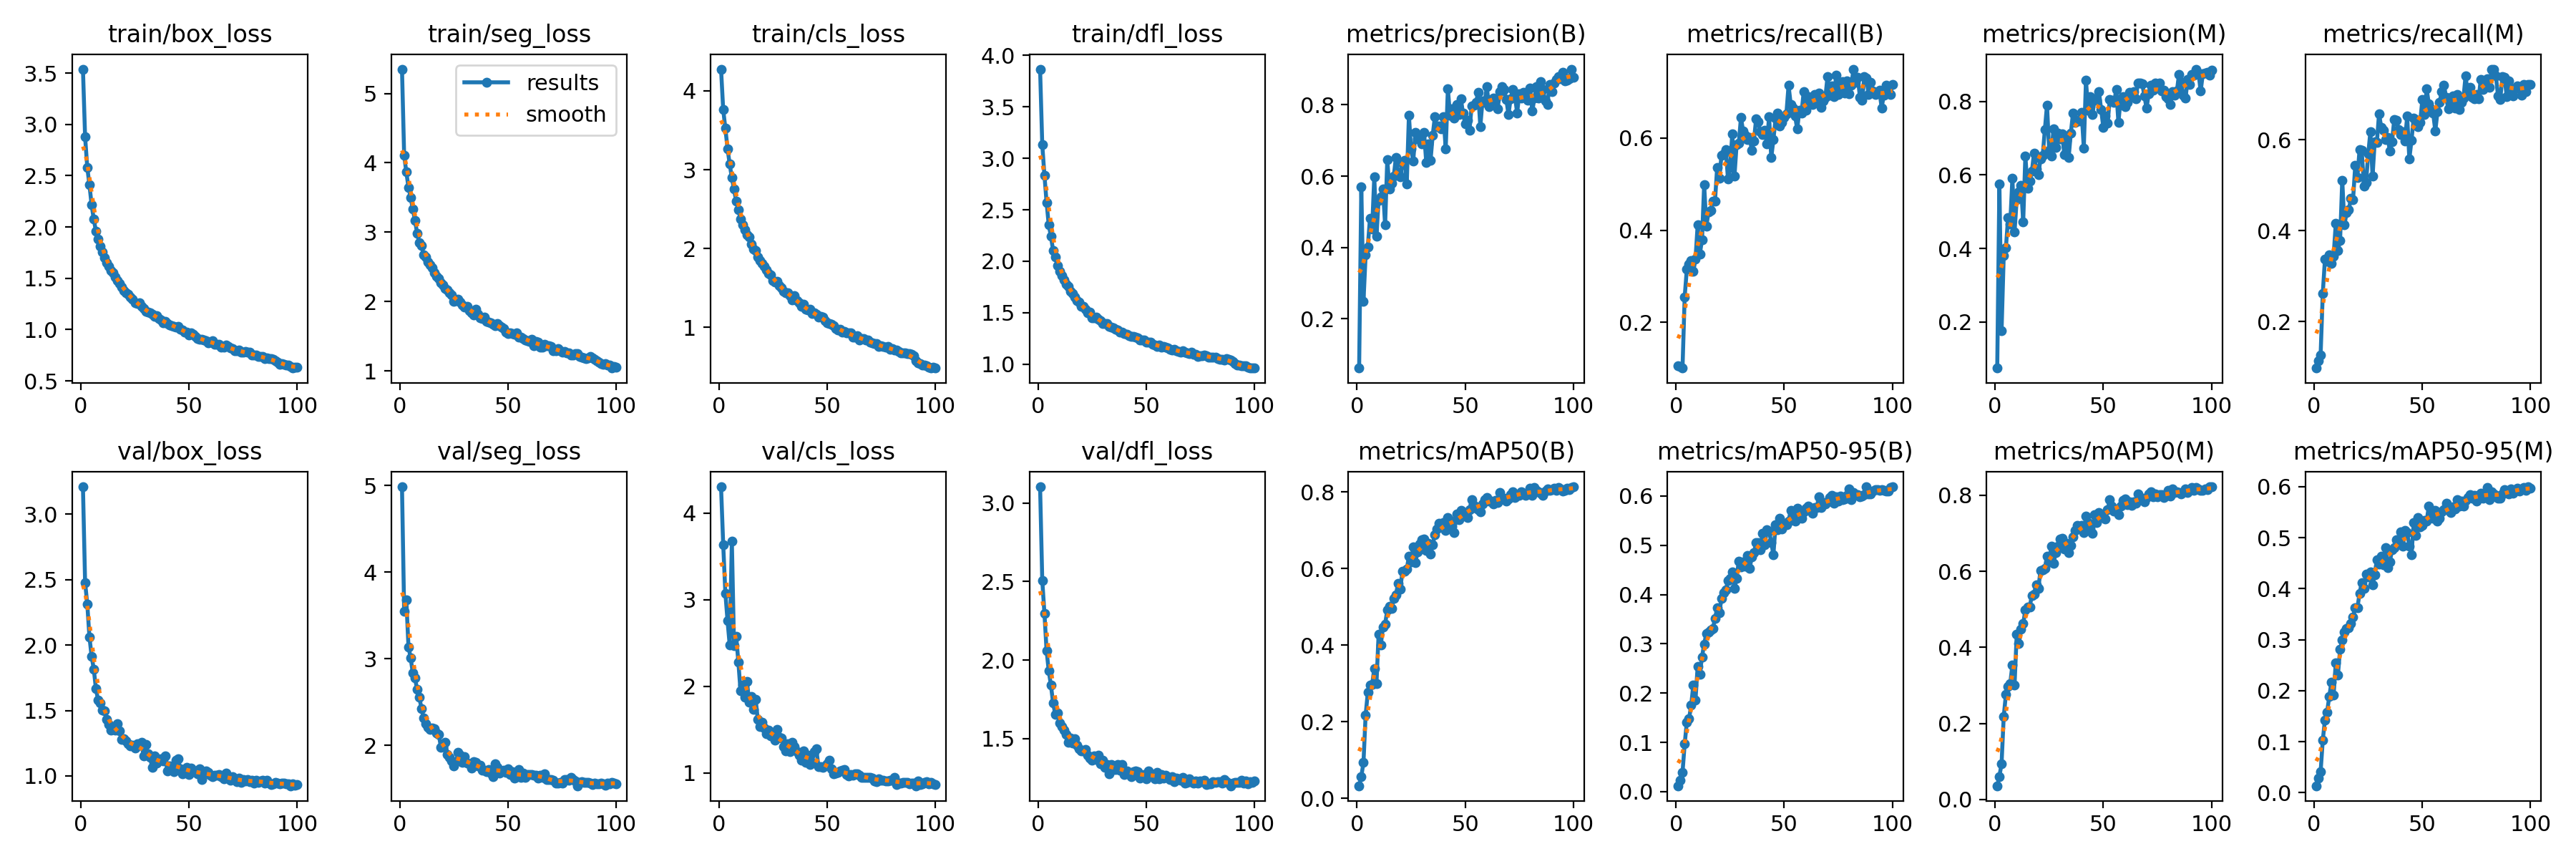

The data file committed next to this chart (first rows):
epoch, time, train/box_loss, train/seg_loss, train/cls_loss, train/dfl_loss, metrics/precision(B), metrics/recall(B), metrics/mAP50(B), metrics/mAP50-95(B), metrics/precision(M), metrics/recall(M), metrics/mAP50(M), metrics/mAP50-95(M), val/box_loss, val/seg_loss, val/cls_loss, val/dfl_loss, lr/pg0, lr/pg1, lr/pg2
1, 47.91, 3.539, 5.351, 4.276, 3.867, 0.06202, 0.1058, 0.03286, 0.01204, 0.07503, 0.09753, 0.03606, 0.01346, 3.208, 4.986, 4.304, 3.103, 0.000552, 0.000552, 0.000552
2, 96.05, 2.877, 4.108, 3.761, 3.134, 0.5698, 0.1041, 0.05717, 0.02387, 0.5759, 0.1142, 0.06083, 0.02847, 2.477, 3.551, 3.638, 2.508, 0.001097, 0.001097, 0.001097
3, 141.7, 2.582, 3.866, 3.523, 2.837, 0.2482, 0.1007, 0.09324, 0.03916, 0.1762, 0.1263, 0.09413, 0.04092, 2.313, 3.68, 3.077, 2.299, 0.00163, 0.00163, 0.00163
4, 187.6, 2.41, 3.647, 3.268, 2.572, 0.3787, 0.2553, 0.2177, 0.09686, 0.3804, 0.262, 0.2183, 0.1028, 2.062, 3.138, 2.759, 2.059, 0.001617, 0.001617, 0.001617
5, 233.5, 2.216, 3.502, 3.07, 2.352, 0.4023, 0.3157, 0.2764, 0.1414, 0.4015, 0.3365, 0.2758, 0.1426, 1.914, 3.008, 2.479, 1.931, 0.001601, 0.001601, 0.001601
6, 279.1, 2.076, 3.329, 2.896, 2.244, 0.481, 0.3267, 0.2961, 0.1475, 0.4835, 0.3317, 0.2968, 0.1583, 1.817, 2.834, 3.674, 1.84, 0.001584, 0.001584, 0.001584
7, 324.6, 1.96, 3.172, 2.75, 2.106, 0.4519, 0.3339, 0.2968, 0.1752, 0.4666, 0.3466, 0.305, 0.1885, 1.666, 2.777, 2.469, 1.728, 0.001568, 0.001568, 0.001568
8, 370.5, 1.883, 2.982, 2.597, 2.043, 0.5989, 0.3106, 0.3394, 0.2167, 0.591, 0.3276, 0.3536, 0.2166, 1.581, 2.643, 2.58, 1.655, 0.001551, 0.001551, 0.001551
9, 416.6, 1.814, 2.851, 2.493, 1.959, 0.431, 0.3373, 0.299, 0.1865, 0.4456, 0.3431, 0.3007, 0.1907, 1.557, 2.555, 2.284, 1.663, 0.001535, 0.001535, 0.001535
10, 462, 1.757, 2.802, 2.373, 1.899, 0.5322, 0.4116, 0.4288, 0.2547, 0.5328, 0.4153, 0.4335, 0.2546, 1.503, 2.425, 1.949, 1.6, 0.001518, 0.001518, 0.001518
11, 508.3, 1.699, 2.676, 2.302, 1.857, 0.5426, 0.3485, 0.4004, 0.2381, 0.5548, 0.3561, 0.4104, 0.2309, 1.497, 2.315, 2.013, 1.575, 0.001502, 0.001502, 0.001502
12, 553.9, 1.654, 2.637, 2.236, 1.815, 0.5647, 0.3784, 0.4472, 0.2735, 0.5715, 0.3785, 0.4478, 0.2807, 1.433, 2.247, 1.876, 1.555, 0.001485, 0.001485, 0.001485
13, 599.7, 1.616, 2.572, 2.172, 1.777, 0.4628, 0.4988, 0.4553, 0.2995, 0.4727, 0.5107, 0.4624, 0.2996, 1.395, 2.208, 2.056, 1.525, 0.001469, 0.001469, 0.001469
14, 646.3, 1.573, 2.531, 2.142, 1.759, 0.6465, 0.4084, 0.4911, 0.3207, 0.6524, 0.4122, 0.4983, 0.315, 1.351, 2.181, 1.817, 1.477, 0.001452, 0.001452, 0.001452
15, 692.3, 1.554, 2.484, 2.055, 1.707, 0.5643, 0.4391, 0.5015, 0.3239, 0.5643, 0.4391, 0.505, 0.3223, 1.369, 2.199, 1.881, 1.502, 0.001436, 0.001436, 0.001436
16, 739.4, 1.512, 2.414, 1.995, 1.683, 0.5798, 0.4427, 0.4958, 0.3279, 0.5837, 0.4453, 0.5067, 0.3232, 1.35, 2.19, 1.739, 1.47, 0.001419, 0.001419, 0.001419
17, 785.3, 1.48, 2.365, 1.971, 1.648, 0.6001, 0.4628, 0.5224, 0.3308, 0.6097, 0.4704, 0.5358, 0.3318, 1.397, 2.145, 1.848, 1.499, 0.001403, 0.001403, 0.001403
18, 830.2, 1.451, 2.327, 1.895, 1.619, 0.6532, 0.4625, 0.5314, 0.3512, 0.6601, 0.4683, 0.5402, 0.3449, 1.342, 2.122, 1.616, 1.458, 0.001386, 0.001386, 0.001386
19, 876.1, 1.414, 2.275, 1.847, 1.604, 0.61, 0.5356, 0.5619, 0.3726, 0.6168, 0.5432, 0.5652, 0.3621, 1.28, 1.978, 1.534, 1.433, 0.00137, 0.00137, 0.00137
20, 922.4, 1.383, 2.239, 1.81, 1.56, 0.5985, 0.5129, 0.5459, 0.363, 0.6007, 0.5165, 0.5545, 0.3621, 1.283, 1.987, 1.583, 1.422, 0.001353, 0.001353, 0.001353
21, 967.9, 1.36, 2.19, 1.773, 1.557, 0.6369, 0.562, 0.5923, 0.3915, 0.6441, 0.5782, 0.6025, 0.3912, 1.267, 2.037, 1.522, 1.422, 0.001337, 0.001337, 0.001337
22, 1014, 1.342, 2.165, 1.724, 1.534, 0.6433, 0.5662, 0.5931, 0.4032, 0.6525, 0.5763, 0.6046, 0.4117, 1.246, 1.896, 1.453, 1.431, 0.00132, 0.00132, 0.00132
23, 1060, 1.316, 2.125, 1.681, 1.495, 0.5774, 0.5756, 0.5979, 0.4092, 0.7228, 0.4978, 0.6077, 0.4012, 1.229, 1.863, 1.497, 1.396, 0.001304, 0.001304, 0.001304
24, 1105, 1.297, 2.094, 1.666, 1.504, 0.7698, 0.5116, 0.6321, 0.4278, 0.7905, 0.5062, 0.6403, 0.4292, 1.237, 1.818, 1.429, 1.377, 0.001287, 0.001287, 0.001287
25, 1151, 1.26, 2.004, 1.595, 1.448, 0.6754, 0.5365, 0.6177, 0.4328, 0.6661, 0.568, 0.6245, 0.4228, 1.216, 1.761, 1.447, 1.362, 0.001271, 0.001271, 0.001271
26, 1197, 1.253, 2.012, 1.573, 1.449, 0.6429, 0.6097, 0.6562, 0.4452, 0.6506, 0.6173, 0.6657, 0.4325, 1.244, 1.811, 1.377, 1.39, 0.001254, 0.001254, 0.001254
27, 1243, 1.258, 2.029, 1.579, 1.456, 0.722, 0.517, 0.615, 0.4122, 0.7261, 0.5195, 0.6209, 0.4072, 1.237, 1.918, 1.502, 1.365, 0.001238, 0.001238, 0.001238
28, 1289, 1.228, 1.996, 1.53, 1.435, 0.7045, 0.5856, 0.6441, 0.4327, 0.6756, 0.5953, 0.6488, 0.4277, 1.258, 1.885, 1.411, 1.392, 0.001221, 0.001221, 0.001221
29, 1335, 1.202, 1.952, 1.497, 1.42, 0.71, 0.5881, 0.6641, 0.4671, 0.7141, 0.594, 0.6665, 0.4571, 1.153, 1.803, 1.408, 1.338, 0.001205, 0.001205, 0.001205
30, 1382, 1.177, 1.922, 1.457, 1.392, 0.6903, 0.6443, 0.6751, 0.4567, 0.6986, 0.657, 0.6847, 0.4478, 1.241, 1.868, 1.304, 1.36, 0.001188, 0.001188, 0.001188
31, 1428, 1.172, 1.926, 1.439, 1.397, 0.7233, 0.6149, 0.6778, 0.4666, 0.7112, 0.6273, 0.6862, 0.4637, 1.168, 1.79, 1.252, 1.317, 0.001172, 0.001172, 0.001172
32, 1474, 1.165, 1.871, 1.438, 1.391, 0.6391, 0.6066, 0.6474, 0.4574, 0.656, 0.6202, 0.6582, 0.4464, 1.141, 1.786, 1.335, 1.337, 0.001155, 0.001155, 0.001155
33, 1521, 1.147, 1.841, 1.403, 1.369, 0.6908, 0.5971, 0.665, 0.4797, 0.6935, 0.5997, 0.6735, 0.4813, 1.066, 1.736, 1.252, 1.277, 0.001139, 0.001139, 0.001139
34, 1567, 1.127, 1.803, 1.346, 1.358, 0.6441, 0.6017, 0.6387, 0.453, 0.647, 0.6042, 0.6496, 0.4413, 1.151, 1.807, 1.355, 1.333, 0.001122, 0.001122, 0.001122
35, 1613, 1.138, 1.884, 1.405, 1.353, 0.7151, 0.574, 0.6627, 0.4757, 0.7139, 0.5752, 0.6669, 0.4525, 1.099, 1.803, 1.304, 1.303, 0.001106, 0.001106, 0.001106
36, 1660, 1.107, 1.814, 1.34, 1.338, 0.7668, 0.5941, 0.6891, 0.4852, 0.7676, 0.5948, 0.6897, 0.4768, 1.118, 1.764, 1.245, 1.304, 0.001089, 0.001089, 0.001089
37, 1706, 1.095, 1.763, 1.309, 1.331, 0.7395, 0.641, 0.7037, 0.5046, 0.7435, 0.6436, 0.7079, 0.4799, 1.13, 1.772, 1.207, 1.334, 0.001073, 0.001073, 0.001073
38, 1752, 1.069, 1.759, 1.264, 1.31, 0.7409, 0.6349, 0.7177, 0.5047, 0.7485, 0.6425, 0.7205, 0.4965, 1.114, 1.713, 1.145, 1.297, 0.001056, 0.001056, 0.001056
39, 1799, 1.08, 1.777, 1.288, 1.31, 0.7327, 0.6133, 0.7084, 0.4909, 0.746, 0.6228, 0.7148, 0.4924, 1.152, 1.712, 1.253, 1.336, 0.00104, 0.00104, 0.00104
40, 1845, 1.059, 1.716, 1.226, 1.296, 0.7673, 0.608, 0.7205, 0.5247, 0.7703, 0.6106, 0.721, 0.5113, 1.041, 1.695, 1.121, 1.273, 0.001023, 0.001023, 0.001023
41, 1891, 1.042, 1.704, 1.215, 1.289, 0.6762, 0.6166, 0.6993, 0.5012, 0.6734, 0.6171, 0.702, 0.4828, 1.079, 1.716, 1.206, 1.294, 0.001007, 0.001007, 0.001007
42, 1938, 1.04, 1.696, 1.224, 1.274, 0.8446, 0.587, 0.7325, 0.5312, 0.8574, 0.5972, 0.7442, 0.5142, 1.064, 1.676, 1.102, 1.282, 0.0009904, 0.0009904, 0.0009904
43, 1984, 1.033, 1.675, 1.174, 1.265, 0.7698, 0.6468, 0.7259, 0.5291, 0.7763, 0.6517, 0.7276, 0.5105, 1.034, 1.64, 1.115, 1.258, 0.0009739, 0.0009739, 0.0009739
44, 2030, 1.025, 1.655, 1.187, 1.27, 0.788, 0.5571, 0.7092, 0.5058, 0.8126, 0.5575, 0.7129, 0.4831, 1.122, 1.787, 1.249, 1.29, 0.0009574, 0.0009574, 0.0009574
45, 2076, 1.028, 1.678, 1.166, 1.259, 0.762, 0.596, 0.6947, 0.4806, 0.7644, 0.5986, 0.7006, 0.4665, 1.129, 1.746, 1.284, 1.293, 0.0009409, 0.0009409, 0.0009409
46, 2122, 1, 1.647, 1.131, 1.252, 0.8009, 0.6429, 0.7429, 0.5423, 0.8063, 0.6472, 0.7494, 0.5292, 1.055, 1.68, 1.078, 1.287, 0.0009244, 0.0009244, 0.0009244
47, 2168, 0.9946, 1.634, 1.136, 1.236, 0.7735, 0.6543, 0.7271, 0.5317, 0.8027, 0.6445, 0.7289, 0.5045, 1.014, 1.706, 1.072, 1.25, 0.0009078, 0.0009078, 0.0009078
48, 2213, 0.9745, 1.606, 1.125, 1.231, 0.8174, 0.6268, 0.751, 0.5542, 0.8259, 0.6276, 0.7535, 0.5403, 1.043, 1.715, 1.068, 1.264, 0.0008913, 0.0008913, 0.0008913
49, 2259, 0.9718, 1.556, 1.086, 1.231, 0.7757, 0.6341, 0.7395, 0.5334, 0.7786, 0.6382, 0.7441, 0.5218, 1.066, 1.69, 1.084, 1.273, 0.0008748, 0.0008748, 0.0008748
50, 2305, 0.9498, 1.542, 1.056, 1.215, 0.7466, 0.644, 0.7361, 0.5443, 0.7302, 0.6874, 0.7416, 0.5244, 1.01, 1.726, 1.106, 1.244, 0.0008583, 0.0008583, 0.0008583
51, 2351, 0.9654, 1.547, 1.048, 1.21, 0.7572, 0.6532, 0.7327, 0.5423, 0.7603, 0.6557, 0.7381, 0.5346, 1.061, 1.657, 1.148, 1.295, 0.0008418, 0.0008418, 0.0008418
52, 2396, 0.9543, 1.533, 1.04, 1.212, 0.7293, 0.714, 0.754, 0.549, 0.7403, 0.7113, 0.7614, 0.5323, 1.031, 1.692, 1.053, 1.269, 0.0008253, 0.0008253, 0.0008253
53, 2442, 0.9323, 1.523, 1.022, 1.194, 0.7971, 0.6733, 0.7799, 0.5705, 0.8058, 0.6791, 0.7879, 0.5621, 1.039, 1.618, 0.9917, 1.265, 0.0008088, 0.0008088, 0.0008088
54, 2488, 0.9128, 1.548, 0.9852, 1.183, 0.7995, 0.6654, 0.7652, 0.5594, 0.8025, 0.6679, 0.7713, 0.5469, 1.018, 1.634, 0.9977, 1.242, 0.0007923, 0.0007923, 0.0007923
55, 2535, 0.9051, 1.489, 0.9612, 1.17, 0.8071, 0.6484, 0.7576, 0.5486, 0.7971, 0.658, 0.759, 0.538, 1.056, 1.716, 1.012, 1.284, 0.0007758, 0.0007758, 0.0007758
56, 2580, 0.9049, 1.484, 0.978, 1.183, 0.8346, 0.6192, 0.7538, 0.5748, 0.8323, 0.6192, 0.758, 0.5536, 0.971, 1.629, 1.026, 1.243, 0.0007593, 0.0007593, 0.0007593
57, 2626, 0.8971, 1.467, 0.9391, 1.162, 0.7392, 0.6603, 0.7473, 0.5561, 0.7425, 0.661, 0.7492, 0.5331, 1.02, 1.675, 1.035, 1.271, 0.0007428, 0.0007428, 0.0007428
58, 2672, 0.8911, 1.444, 0.9508, 1.173, 0.811, 0.6544, 0.7681, 0.5547, 0.8063, 0.6826, 0.7714, 0.5377, 1.039, 1.632, 1.042, 1.249, 0.0007263, 0.0007263, 0.0007263
59, 2718, 0.8697, 1.439, 0.9303, 1.162, 0.8064, 0.7005, 0.78, 0.5677, 0.8131, 0.7062, 0.7872, 0.5511, 1.028, 1.661, 0.9832, 1.268, 0.0007098, 0.0007098, 0.0007098
60, 2763, 0.875, 1.422, 0.9256, 1.154, 0.8507, 0.6603, 0.7848, 0.575, 0.7848, 0.7193, 0.7901, 0.555, 1.005, 1.66, 0.9675, 1.251, 0.0006933, 0.0006933, 0.0006933
... 40 more rows
